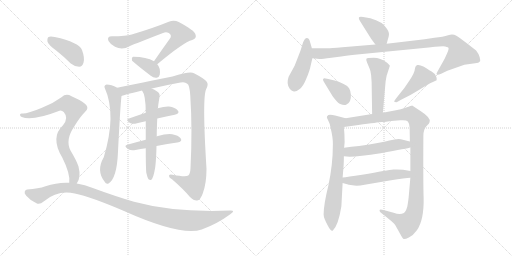
t = 0.00 s
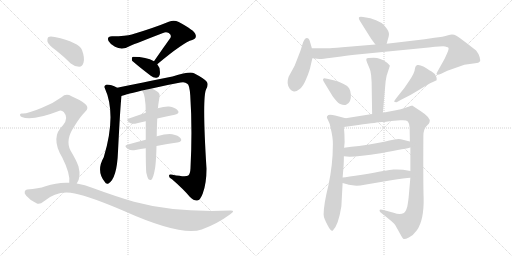
t = 3.06 s
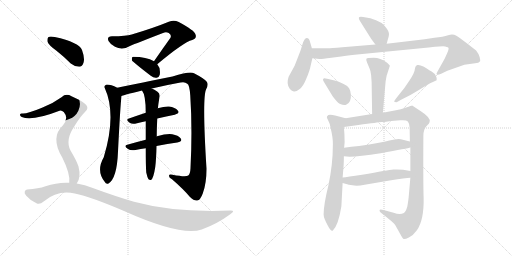
t = 6.11 s
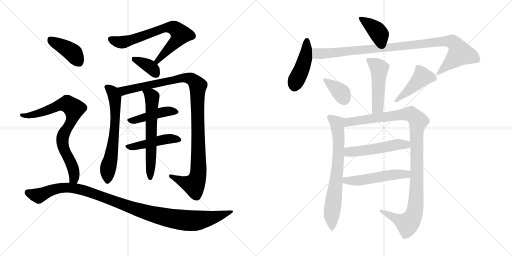
t = 9.17 s
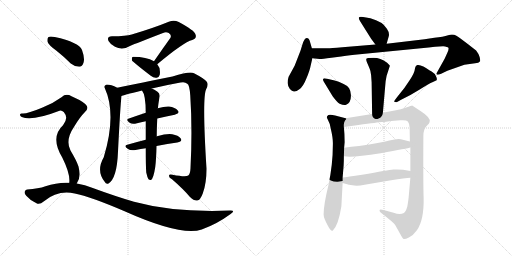
t = 12.23 s
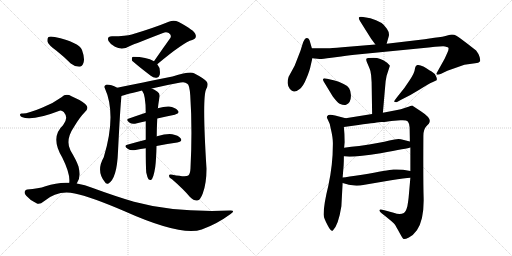
t = 15.28 s

The animated SVG that drew these frames (rendered in a browser with its animation timeline set to each time). Animation: 20 CSS @keyframes rules; one cycle of 15.28 s.

<svg version="1.1" viewBox="0 0 2048 1024" xmlns="http://www.w3.org/2000/svg">
  <g stroke="lightgray" stroke-dasharray="1,1" stroke-width="1" transform="scale(4, 4)">
    <line x1="0" y1="0" x2="256" y2="256"></line>
    <line x1="256" y1="0" x2="0" y2="256"></line>
    <line x1="128" y1="0" x2="128" y2="256"></line>
    <line x1="0" y1="128" x2="256" y2="128"></line>
    <line x1="256" y1="0" x2="512" y2="256"></line>
    <line x1="512" y1="0" x2="256" y2="256"></line>
    <line x1="384" y1="0" x2="384" y2="256"></line>
    <line x1="256" y1="128" x2="512" y2="128"></line>
  </g>
<g transform="scale(1, -1) translate(0, -850)">
   <style type="text/css">
    @keyframes keyframes0 {
      from {
       stroke: black;
       stroke-dashoffset: 706;
       stroke-width: 128;
       }
       70% {
       animation-timing-function: step-end;
       stroke: black;
       stroke-dashoffset: 0;
       stroke-width: 128;
       }
       to {
       stroke: black;
       stroke-width: 1024;
       }
       }
       #make-me-a-hanzi-animation-0 {
         animation: keyframes0 0.824544s both;
         animation-delay: 0.000000s;
         animation-timing-function: linear;
       }
    @keyframes keyframes1 {
      from {
       stroke: black;
       stroke-dashoffset: 368;
       stroke-width: 128;
       }
       55% {
       animation-timing-function: step-end;
       stroke: black;
       stroke-dashoffset: 0;
       stroke-width: 128;
       }
       to {
       stroke: black;
       stroke-width: 1024;
       }
       }
       #make-me-a-hanzi-animation-1 {
         animation: keyframes1 0.549479s both;
         animation-delay: 0.824544s;
         animation-timing-function: linear;
       }
    @keyframes keyframes2 {
      from {
       stroke: black;
       stroke-dashoffset: 648;
       stroke-width: 128;
       }
       68% {
       animation-timing-function: step-end;
       stroke: black;
       stroke-dashoffset: 0;
       stroke-width: 128;
       }
       to {
       stroke: black;
       stroke-width: 1024;
       }
       }
       #make-me-a-hanzi-animation-2 {
         animation: keyframes2 0.777344s both;
         animation-delay: 1.374023s;
         animation-timing-function: linear;
       }
    @keyframes keyframes3 {
      from {
       stroke: black;
       stroke-dashoffset: 1093;
       stroke-width: 128;
       }
       78% {
       animation-timing-function: step-end;
       stroke: black;
       stroke-dashoffset: 0;
       stroke-width: 128;
       }
       to {
       stroke: black;
       stroke-width: 1024;
       }
       }
       #make-me-a-hanzi-animation-3 {
         animation: keyframes3 1.139486s both;
         animation-delay: 2.151367s;
         animation-timing-function: linear;
       }
    @keyframes keyframes4 {
      from {
       stroke: black;
       stroke-dashoffset: 446;
       stroke-width: 128;
       }
       59% {
       animation-timing-function: step-end;
       stroke: black;
       stroke-dashoffset: 0;
       stroke-width: 128;
       }
       to {
       stroke: black;
       stroke-width: 1024;
       }
       }
       #make-me-a-hanzi-animation-4 {
         animation: keyframes4 0.612956s both;
         animation-delay: 3.290853s;
         animation-timing-function: linear;
       }
    @keyframes keyframes5 {
      from {
       stroke: black;
       stroke-dashoffset: 463;
       stroke-width: 128;
       }
       60% {
       animation-timing-function: step-end;
       stroke: black;
       stroke-dashoffset: 0;
       stroke-width: 128;
       }
       to {
       stroke: black;
       stroke-width: 1024;
       }
       }
       #make-me-a-hanzi-animation-5 {
         animation: keyframes5 0.626790s both;
         animation-delay: 3.903809s;
         animation-timing-function: linear;
       }
    @keyframes keyframes6 {
      from {
       stroke: black;
       stroke-dashoffset: 622;
       stroke-width: 128;
       }
       67% {
       animation-timing-function: step-end;
       stroke: black;
       stroke-dashoffset: 0;
       stroke-width: 128;
       }
       to {
       stroke: black;
       stroke-width: 1024;
       }
       }
       #make-me-a-hanzi-animation-6 {
         animation: keyframes6 0.756185s both;
         animation-delay: 4.530599s;
         animation-timing-function: linear;
       }
    @keyframes keyframes7 {
      from {
       stroke: black;
       stroke-dashoffset: 404;
       stroke-width: 128;
       }
       57% {
       animation-timing-function: step-end;
       stroke: black;
       stroke-dashoffset: 0;
       stroke-width: 128;
       }
       to {
       stroke: black;
       stroke-width: 1024;
       }
       }
       #make-me-a-hanzi-animation-7 {
         animation: keyframes7 0.578776s both;
         animation-delay: 5.286784s;
         animation-timing-function: linear;
       }
    @keyframes keyframes8 {
      from {
       stroke: black;
       stroke-dashoffset: 791;
       stroke-width: 128;
       }
       72% {
       animation-timing-function: step-end;
       stroke: black;
       stroke-dashoffset: 0;
       stroke-width: 128;
       }
       to {
       stroke: black;
       stroke-width: 1024;
       }
       }
       #make-me-a-hanzi-animation-8 {
         animation: keyframes8 0.893717s both;
         animation-delay: 5.865560s;
         animation-timing-function: linear;
       }
    @keyframes keyframes9 {
      from {
       stroke: black;
       stroke-dashoffset: 1088;
       stroke-width: 128;
       }
       78% {
       animation-timing-function: step-end;
       stroke: black;
       stroke-dashoffset: 0;
       stroke-width: 128;
       }
       to {
       stroke: black;
       stroke-width: 1024;
       }
       }
       #make-me-a-hanzi-animation-9 {
         animation: keyframes9 1.135417s both;
         animation-delay: 6.759277s;
         animation-timing-function: linear;
       }
    @keyframes keyframes10 {
      from {
       stroke: black;
       stroke-dashoffset: 389;
       stroke-width: 128;
       }
       56% {
       animation-timing-function: step-end;
       stroke: black;
       stroke-dashoffset: 0;
       stroke-width: 128;
       }
       to {
       stroke: black;
       stroke-width: 1024;
       }
       }
       #make-me-a-hanzi-animation-10 {
         animation: keyframes10 0.566569s both;
         animation-delay: 7.894694s;
         animation-timing-function: linear;
       }
    @keyframes keyframes11 {
      from {
       stroke: black;
       stroke-dashoffset: 445;
       stroke-width: 128;
       }
       59% {
       animation-timing-function: step-end;
       stroke: black;
       stroke-dashoffset: 0;
       stroke-width: 128;
       }
       to {
       stroke: black;
       stroke-width: 1024;
       }
       }
       #make-me-a-hanzi-animation-11 {
         animation: keyframes11 0.612142s both;
         animation-delay: 8.461263s;
         animation-timing-function: linear;
       }
    @keyframes keyframes12 {
      from {
       stroke: black;
       stroke-dashoffset: 996;
       stroke-width: 128;
       }
       76% {
       animation-timing-function: step-end;
       stroke: black;
       stroke-dashoffset: 0;
       stroke-width: 128;
       }
       to {
       stroke: black;
       stroke-width: 1024;
       }
       }
       #make-me-a-hanzi-animation-12 {
         animation: keyframes12 1.060547s both;
         animation-delay: 9.073405s;
         animation-timing-function: linear;
       }
    @keyframes keyframes13 {
      from {
       stroke: black;
       stroke-dashoffset: 494;
       stroke-width: 128;
       }
       62% {
       animation-timing-function: step-end;
       stroke: black;
       stroke-dashoffset: 0;
       stroke-width: 128;
       }
       to {
       stroke: black;
       stroke-width: 1024;
       }
       }
       #make-me-a-hanzi-animation-13 {
         animation: keyframes13 0.652018s both;
         animation-delay: 10.133952s;
         animation-timing-function: linear;
       }
    @keyframes keyframes14 {
      from {
       stroke: black;
       stroke-dashoffset: 365;
       stroke-width: 128;
       }
       54% {
       animation-timing-function: step-end;
       stroke: black;
       stroke-dashoffset: 0;
       stroke-width: 128;
       }
       to {
       stroke: black;
       stroke-width: 1024;
       }
       }
       #make-me-a-hanzi-animation-14 {
         animation: keyframes14 0.547038s both;
         animation-delay: 10.785970s;
         animation-timing-function: linear;
       }
    @keyframes keyframes15 {
      from {
       stroke: black;
       stroke-dashoffset: 453;
       stroke-width: 128;
       }
       60% {
       animation-timing-function: step-end;
       stroke: black;
       stroke-dashoffset: 0;
       stroke-width: 128;
       }
       to {
       stroke: black;
       stroke-width: 1024;
       }
       }
       #make-me-a-hanzi-animation-15 {
         animation: keyframes15 0.618652s both;
         animation-delay: 11.333008s;
         animation-timing-function: linear;
       }
    @keyframes keyframes16 {
      from {
       stroke: black;
       stroke-dashoffset: 717;
       stroke-width: 128;
       }
       70% {
       animation-timing-function: step-end;
       stroke: black;
       stroke-dashoffset: 0;
       stroke-width: 128;
       }
       to {
       stroke: black;
       stroke-width: 1024;
       }
       }
       #make-me-a-hanzi-animation-16 {
         animation: keyframes16 0.833496s both;
         animation-delay: 11.951660s;
         animation-timing-function: linear;
       }
    @keyframes keyframes17 {
      from {
       stroke: black;
       stroke-dashoffset: 1103;
       stroke-width: 128;
       }
       78% {
       animation-timing-function: step-end;
       stroke: black;
       stroke-dashoffset: 0;
       stroke-width: 128;
       }
       to {
       stroke: black;
       stroke-width: 1024;
       }
       }
       #make-me-a-hanzi-animation-17 {
         animation: keyframes17 1.147624s both;
         animation-delay: 12.785156s;
         animation-timing-function: linear;
       }
    @keyframes keyframes18 {
      from {
       stroke: black;
       stroke-dashoffset: 520;
       stroke-width: 128;
       }
       63% {
       animation-timing-function: step-end;
       stroke: black;
       stroke-dashoffset: 0;
       stroke-width: 128;
       }
       to {
       stroke: black;
       stroke-width: 1024;
       }
       }
       #make-me-a-hanzi-animation-18 {
         animation: keyframes18 0.673177s both;
         animation-delay: 13.932780s;
         animation-timing-function: linear;
       }
    @keyframes keyframes19 {
      from {
       stroke: black;
       stroke-dashoffset: 523;
       stroke-width: 128;
       }
       63% {
       animation-timing-function: step-end;
       stroke: black;
       stroke-dashoffset: 0;
       stroke-width: 128;
       }
       to {
       stroke: black;
       stroke-width: 1024;
       }
       }
       #make-me-a-hanzi-animation-19 {
         animation: keyframes19 0.675618s both;
         animation-delay: 14.605957s;
         animation-timing-function: linear;
       }
</style>
<path d="M 629.0 593.0 Q 734.0 681.0 769.0 690.0 Q 788.0 697.0 782.0 712.0 Q 779.0 728.0 715.0 762.0 Q 696.0 772.0 675.0 763.0 Q 617.0 739.0 527.0 712.0 Q 505.0 705.0 448.0 705.0 Q 426.0 705.0 434.0 686.0 Q 441.0 673.0 460.0 663.0 Q 490.0 647.0 522.0 667.0 Q 543.0 676.0 652.0 718.0 Q 664.0 724.0 675.0 718.0 Q 687.0 711.0 682.0 699.0 Q 651.0 656.0 616.0 605.0 C 599.0 580.0 606.0 574.0 629.0 593.0 Z" fill="lightgray"></path> 
<path d="M 616.0 605.0 Q 586.0 623.0 533.0 623.0 Q 530.0 623.0 530.0 622.0 Q 526.0 618.0 528.0 608.0 Q 529.0 604.0 603.0 547.0 Q 615.0 537.0 627.0 539.0 Q 636.0 540.0 639.0 551.0 Q 643.0 578.0 629.0 593.0 L 616.0 605.0 Z" fill="lightgray"></path> 
<path d="M 469.0 499.0 Q 444.0 512.0 427.0 512.0 Q 414.0 508.0 419.0 498.0 Q 467.0 392.0 415.0 221.0 Q 384.0 167.0 418.0 124.0 Q 425.0 111.0 434.0 116.0 Q 468.0 137.0 472.0 244.0 Q 481.0 424.0 486.0 466.0 C 488.0 490.0 488.0 490.0 469.0 499.0 Z" fill="lightgray"></path> 
<path d="M 607.0 496.0 Q 661.0 509.0 722.0 520.0 Q 740.0 524.0 749.0 515.0 Q 758.0 511.0 761.0 469.0 Q 770.0 333.0 762.0 177.0 Q 761.0 155.0 753.0 148.0 Q 743.0 141.0 690.0 151.0 Q 675.0 155.0 676.0 146.0 Q 676.0 139.0 688.0 133.0 Q 734.0 93.0 759.0 63.0 Q 778.0 45.0 789.0 48.0 Q 801.0 49.0 811.0 76.0 Q 826.0 116.0 826.0 175.0 Q 808.0 463.0 825.0 494.0 Q 835.0 513.0 827.0 523.0 Q 817.0 536.0 776.0 557.0 Q 760.0 566.0 690.0 544.0 Q 495.0 505.0 469.0 499.0 C 440.0 493.0 457.0 457.0 486.0 466.0 Q 489.0 469.0 568.0 488.0 L 607.0 496.0 Z" fill="lightgray"></path> 
<path d="M 629.0 376.0 Q 666.0 385.0 699.0 391.0 Q 721.0 397.0 711.0 408.0 Q 701.0 421.0 676.0 424.0 Q 658.0 425.0 631.0 417.0 L 583.0 399.0 Q 547.0 387.0 516.0 376.0 Q 500.0 372.0 520.0 358.0 Q 530.0 352.0 548.0 357.0 Q 564.0 361.0 583.0 365.0 L 629.0 376.0 Z" fill="lightgray"></path> 
<path d="M 626.0 266.0 Q 671.0 275.0 709.0 280.0 Q 731.0 284.0 723.0 296.0 Q 713.0 309.0 689.0 313.0 Q 667.0 316.0 628.0 305.0 Q 627.0 305.0 627.0 304.0 L 583.0 291.0 Q 543.0 281.0 509.0 271.0 Q 493.0 267.0 512.0 254.0 Q 522.0 247.0 542.0 250.0 Q 563.0 254.0 583.0 257.0 L 626.0 266.0 Z" fill="lightgray"></path> 
<path d="M 585.0 160.0 Q 589.0 141.0 594.0 133.0 Q 598.0 129.0 604.0 130.0 Q 614.0 136.0 621.0 182.0 Q 625.0 215.0 626.0 266.0 L 627.0 304.0 Q 627.0 332.0 629.0 376.0 L 631.0 417.0 Q 631.0 418.0 632.0 419.0 Q 632.0 426.0 638.0 462.0 Q 641.0 475.0 630.0 483.0 Q 617.0 493.0 607.0 496.0 C 580.0 508.0 553.0 514.0 568.0 488.0 Q 583.0 470.0 583.0 399.0 L 583.0 365.0 Q 583.0 332.0 583.0 291.0 L 583.0 257.0 Q 583.0 185.0 585.0 160.0 Z" fill="lightgray"></path> 
<path d="M 226.0 647.0 Q 254.0 625.0 283.0 596.0 Q 299.0 583.0 317.0 583.0 Q 329.0 584.0 334.0 599.0 Q 340.0 617.0 328.0 650.0 Q 316.0 681.0 219.0 702.0 Q 201.0 706.0 194.0 702.0 Q 188.0 698.0 190.0 683.0 Q 194.0 670.0 226.0 647.0 Z" fill="lightgray"></path> 
<path d="M 307.0 116.0 Q 325.0 140.0 314.0 184.0 Q 307.0 206.0 282.0 248.0 Q 260.0 290.0 297.0 344.0 Q 319.0 381.0 338.0 400.0 Q 360.0 418.0 341.0 434.0 Q 322.0 450.0 286.0 465.0 Q 264.0 478.0 246.0 461.0 Q 212.0 436.0 168.0 419.0 Q 108.0 394.0 89.0 396.0 Q 82.0 397.0 80.0 392.0 Q 79.0 386.0 87.0 382.0 Q 127.0 364.0 238.0 407.0 Q 245.0 411.0 255.0 402.0 Q 276.0 378.0 252.0 349.0 Q 200.0 301.0 249.0 220.0 Q 282.0 154.0 277.0 119.0 C 277.0 89.0 293.0 89.0 307.0 116.0 Z" fill="lightgray"></path> 
<path d="M 277.0 119.0 Q 231.0 122.0 182.0 105.0 Q 154.0 95.0 109.0 92.0 Q 102.0 92.0 99.0 84.0 Q 96.0 77.0 105.0 67.0 Q 121.0 48.0 146.0 37.0 Q 158.0 30.0 176.0 45.0 Q 231.0 91.0 299.0 76.0 Q 363.0 63.0 496.0 6.0 Q 724.0 -96.0 807.0 -68.0 Q 868.0 -46.0 921.0 -7.0 Q 945.0 9.0 920.0 8.0 Q 698.0 -1.0 536.0 43.0 Q 461.0 65.0 371.0 98.0 Q 340.0 111.0 307.0 116.0 L 277.0 119.0 Z" fill="lightgray"></path> 
<path d="M 1546.5 675.0 L 1554.5 703.0 Q 1559.5 718.0 1547.5 735.0 Q 1530.5 764.0 1481.5 777.0 L 1452.5 782.0 Q 1437.5 784.0 1435.5 780.0 Q 1433.5 776.0 1440.5 765.0 L 1484.5 695.0 L 1501.5 672.0 C 1519.5 648.0 1538.5 646.0 1546.5 675.0 Z" fill="lightgray"></path> 
<path d="M 1247.5 657.0 L 1240.5 681.0 Q 1238.5 691.0 1234.5 695.0 Q 1222.5 705.0 1212.5 681.0 L 1201.5 646.0 L 1178.5 587.0 L 1154.5 543.0 Q 1150.5 532.0 1150.5 518.0 Q 1151.5 503.0 1159.5 494.0 Q 1167.5 485.0 1175.5 484.0 Q 1183.5 482.0 1197.5 493.0 Q 1212.5 503.0 1225.5 536.0 Q 1239.5 569.0 1242.5 587.0 L 1249.5 617.0 L 1247.5 657.0 Z" fill="lightgray"></path> 
<path d="M 1740.5 663.0 L 1772.5 665.0 Q 1790.5 663.0 1793.5 659.0 Q 1796.5 654.0 1788.5 637.0 L 1778.5 615.0 L 1749.5 563.0 Q 1743.5 553.0 1747.5 552.0 Q 1750.5 549.0 1764.5 555.0 L 1789.5 567.0 L 1857.5 591.0 L 1900.5 597.0 Q 1915.5 598.0 1920.5 605.0 Q 1921.5 609.0 1918.5 622.0 Q 1915.5 634.0 1904.5 648.0 L 1868.5 676.0 Q 1839.5 698.0 1825.5 707.0 Q 1811.5 715.0 1792.5 709.0 Q 1773.5 703.0 1737.5 699.0 L 1698.5 693.0 L 1546.5 675.0 L 1501.5 672.0 L 1369.5 661.0 Q 1321.5 657.0 1311.5 657.0 L 1247.5 657.0 C 1217.5 657.0 1219.5 620.0 1249.5 617.0 L 1278.5 614.0 Q 1281.5 613.0 1325.5 619.0 L 1364.5 624.0 Q 1409.5 631.0 1418.5 631.0 L 1714.5 660.0 Q 1719.5 661.0 1740.5 663.0 Z" fill="lightgray"></path> 
<path d="M 1542.5 525.0 L 1546.5 547.0 L 1559.5 587.0 Q 1558.5 589.0 1548.5 599.0 Q 1521.5 619.0 1494.5 619.0 Q 1468.5 619.0 1465.5 615.0 Q 1463.5 611.0 1468.5 599.0 L 1477.5 578.0 Q 1482.5 568.0 1484.5 549.0 L 1486.5 521.0 L 1488.5 394.0 C 1488.5 364.0 1528.5 369.0 1531.5 399.0 L 1542.5 525.0 Z" fill="lightgray"></path> 
<path d="M 1296.5 521.0 L 1330.5 465.0 Q 1347.5 442.0 1358.5 435.0 Q 1376.5 427.0 1384.5 431.0 Q 1405.5 439.0 1403.5 471.0 Q 1402.5 487.0 1396.5 497.0 Q 1391.5 507.0 1374.5 514.0 Q 1353.5 525.0 1338.5 528.0 L 1308.5 535.0 Q 1294.5 539.0 1293.5 535.0 Q 1289.5 532.0 1296.5 521.0 Z" fill="lightgray"></path> 
<path d="M 1586.5 441.0 L 1602.5 450.0 Q 1642.5 469.0 1680.5 493.0 Q 1718.5 517.0 1729.5 521.0 L 1746.5 529.0 Q 1749.5 535.0 1743.5 546.0 Q 1738.5 557.0 1726.5 564.0 Q 1715.5 570.0 1711.5 573.0 Q 1708.5 576.0 1693.5 584.0 Q 1678.5 592.0 1669.5 590.0 Q 1661.5 588.0 1659.5 574.0 Q 1658.5 559.0 1638.5 529.0 Q 1619.5 499.0 1597.5 473.0 Q 1576.5 447.0 1576.5 444.0 Q 1577.5 441.0 1586.5 441.0 Z" fill="lightgray"></path> 
<path d="M 1370.5 140.0 L 1374.5 188.0 Q 1375.5 206.0 1375.5 225.0 L 1376.5 259.0 L 1378.5 281.0 Q 1378.5 314.0 1375.5 342.0 C 1372.5 372.0 1392.5 374.0 1382.5 377.0 L 1340.5 388.0 Q 1321.5 393.0 1313.5 390.0 L 1311.5 388.0 Q 1303.5 384.0 1311.5 371.0 Q 1319.5 357.0 1322.5 338.0 Q 1332.5 296.0 1331.5 273.0 Q 1331.5 191.0 1313.5 108.0 Q 1294.5 32.0 1294.5 -8.0 Q 1294.5 -22.0 1311.5 -53.0 Q 1324.5 -78.0 1331.5 -72.0 Q 1353.5 -51.0 1365.5 25.0 L 1370.5 118.0 L 1370.5 140.0 Z" fill="lightgray"></path> 
<path d="M 1641.5 260.0 L 1641.5 166.0 L 1641.5 139.0 L 1634.5 60.0 Q 1633.5 50.0 1629.5 25.0 Q 1623.5 3.0 1615.5 -2.0 Q 1599.5 -10.0 1574.5 -1.0 L 1537.5 9.0 Q 1520.5 14.0 1519.5 11.0 Q 1514.5 6.0 1526.5 -3.0 Q 1572.5 -39.0 1578.5 -47.0 Q 1584.5 -56.0 1597.5 -80.0 Q 1610.5 -104.0 1614.5 -106.0 Q 1619.5 -108.0 1635.5 -100.0 Q 1652.5 -92.0 1667.5 -71.0 Q 1696.5 -30.0 1694.5 59.0 Q 1692.5 116.0 1693.5 307.0 Q 1693.5 332.0 1705.5 345.0 Q 1718.5 357.0 1718.5 363.0 Q 1723.5 379.0 1683.5 405.0 L 1648.5 428.0 Q 1646.5 428.0 1624.5 420.0 Q 1602.5 412.0 1583.5 409.0 L 1531.5 399.0 L 1488.5 394.0 L 1382.5 377.0 C 1352.5 372.0 1345.5 338.0 1375.5 342.0 L 1433.5 350.0 Q 1513.5 361.0 1525.5 362.0 Q 1538.5 362.0 1544.5 363.0 L 1564.5 366.0 L 1601.5 369.0 Q 1625.5 371.0 1631.5 364.0 Q 1637.5 356.0 1638.5 340.0 L 1639.5 284.0 L 1641.5 260.0 Z" fill="lightgray"></path> 
<path d="M 1375.5 225.0 L 1398.5 223.0 Q 1436.5 224.0 1522.5 237.0 Q 1632.5 257.0 1641.5 260.0 C 1670.5 267.0 1668.5 277.0 1639.5 284.0 L 1603.5 293.0 Q 1591.5 297.0 1557.5 288.0 Q 1523.5 279.0 1436.5 266.0 Q 1404.5 263.0 1376.5 259.0 C 1346.5 255.0 1345.5 228.0 1375.5 225.0 Z" fill="lightgray"></path> 
<path d="M 1641.5 166.0 L 1612.5 171.0 Q 1593.5 173.0 1573.5 172.0 Q 1553.5 170.0 1448.5 151.0 Q 1388.5 142.0 1370.5 140.0 C 1340.5 136.0 1341.5 126.0 1370.5 118.0 L 1395.5 111.0 L 1417.5 108.0 Q 1432.5 106.0 1458.5 111.0 L 1564.5 129.0 Q 1620.5 139.0 1641.5 139.0 C 1671.5 140.0 1671.5 161.0 1641.5 166.0 Z" fill="lightgray"></path> 
      <clipPath id="make-me-a-hanzi-clip-0">
      <path d="M 629.0 593.0 Q 734.0 681.0 769.0 690.0 Q 788.0 697.0 782.0 712.0 Q 779.0 728.0 715.0 762.0 Q 696.0 772.0 675.0 763.0 Q 617.0 739.0 527.0 712.0 Q 505.0 705.0 448.0 705.0 Q 426.0 705.0 434.0 686.0 Q 441.0 673.0 460.0 663.0 Q 490.0 647.0 522.0 667.0 Q 543.0 676.0 652.0 718.0 Q 664.0 724.0 675.0 718.0 Q 687.0 711.0 682.0 699.0 Q 651.0 656.0 616.0 605.0 C 599.0 580.0 606.0 574.0 629.0 593.0 Z" fill="lightgray"></path>
      </clipPath>
      <path clip-path="url(#make-me-a-hanzi-clip-0)" d="M 444.0 693.0 L 465.0 684.0 L 504.0 683.0 L 663.0 740.0 L 695.0 739.0 L 723.0 713.0 L 702.0 682.0 L 638.0 618.0 L 634.0 607.0 L 625.0 608.0 " fill="none" id="make-me-a-hanzi-animation-0" stroke-dasharray="578 1156" stroke-linecap="round"></path>

      <clipPath id="make-me-a-hanzi-clip-1">
      <path d="M 616.0 605.0 Q 586.0 623.0 533.0 623.0 Q 530.0 623.0 530.0 622.0 Q 526.0 618.0 528.0 608.0 Q 529.0 604.0 603.0 547.0 Q 615.0 537.0 627.0 539.0 Q 636.0 540.0 639.0 551.0 Q 643.0 578.0 629.0 593.0 L 616.0 605.0 Z" fill="lightgray"></path>
      </clipPath>
      <path clip-path="url(#make-me-a-hanzi-clip-1)" d="M 534.0 614.0 L 601.0 582.0 L 625.0 553.0 " fill="none" id="make-me-a-hanzi-animation-1" stroke-dasharray="240 480" stroke-linecap="round"></path>

      <clipPath id="make-me-a-hanzi-clip-2">
      <path d="M 469.0 499.0 Q 444.0 512.0 427.0 512.0 Q 414.0 508.0 419.0 498.0 Q 467.0 392.0 415.0 221.0 Q 384.0 167.0 418.0 124.0 Q 425.0 111.0 434.0 116.0 Q 468.0 137.0 472.0 244.0 Q 481.0 424.0 486.0 466.0 C 488.0 490.0 488.0 490.0 469.0 499.0 Z" fill="lightgray"></path>
      </clipPath>
      <path clip-path="url(#make-me-a-hanzi-clip-2)" d="M 427.0 503.0 L 451.0 482.0 L 461.0 438.0 L 457.0 305.0 L 431.0 171.0 L 429.0 126.0 " fill="none" id="make-me-a-hanzi-animation-2" stroke-dasharray="520 1040" stroke-linecap="round"></path>

      <clipPath id="make-me-a-hanzi-clip-3">
      <path d="M 607.0 496.0 Q 661.0 509.0 722.0 520.0 Q 740.0 524.0 749.0 515.0 Q 758.0 511.0 761.0 469.0 Q 770.0 333.0 762.0 177.0 Q 761.0 155.0 753.0 148.0 Q 743.0 141.0 690.0 151.0 Q 675.0 155.0 676.0 146.0 Q 676.0 139.0 688.0 133.0 Q 734.0 93.0 759.0 63.0 Q 778.0 45.0 789.0 48.0 Q 801.0 49.0 811.0 76.0 Q 826.0 116.0 826.0 175.0 Q 808.0 463.0 825.0 494.0 Q 835.0 513.0 827.0 523.0 Q 817.0 536.0 776.0 557.0 Q 760.0 566.0 690.0 544.0 Q 495.0 505.0 469.0 499.0 C 440.0 493.0 457.0 457.0 486.0 466.0 Q 489.0 469.0 568.0 488.0 L 607.0 496.0 Z" fill="lightgray"></path>
      </clipPath>
      <path clip-path="url(#make-me-a-hanzi-clip-3)" d="M 472.0 494.0 L 498.0 487.0 L 742.0 540.0 L 765.0 534.0 L 786.0 516.0 L 791.0 506.0 L 795.0 241.0 L 789.0 139.0 L 776.0 110.0 L 733.0 122.0 L 684.0 146.0 " fill="none" id="make-me-a-hanzi-animation-3" stroke-dasharray="965 1930" stroke-linecap="round"></path>

      <clipPath id="make-me-a-hanzi-clip-4">
      <path d="M 629.0 376.0 Q 666.0 385.0 699.0 391.0 Q 721.0 397.0 711.0 408.0 Q 701.0 421.0 676.0 424.0 Q 658.0 425.0 631.0 417.0 L 583.0 399.0 Q 547.0 387.0 516.0 376.0 Q 500.0 372.0 520.0 358.0 Q 530.0 352.0 548.0 357.0 Q 564.0 361.0 583.0 365.0 L 629.0 376.0 Z" fill="lightgray"></path>
      </clipPath>
      <path clip-path="url(#make-me-a-hanzi-clip-4)" d="M 518.0 367.0 L 644.0 401.0 L 680.0 406.0 L 703.0 401.0 " fill="none" id="make-me-a-hanzi-animation-4" stroke-dasharray="318 636" stroke-linecap="round"></path>

      <clipPath id="make-me-a-hanzi-clip-5">
      <path d="M 626.0 266.0 Q 671.0 275.0 709.0 280.0 Q 731.0 284.0 723.0 296.0 Q 713.0 309.0 689.0 313.0 Q 667.0 316.0 628.0 305.0 Q 627.0 305.0 627.0 304.0 L 583.0 291.0 Q 543.0 281.0 509.0 271.0 Q 493.0 267.0 512.0 254.0 Q 522.0 247.0 542.0 250.0 Q 563.0 254.0 583.0 257.0 L 626.0 266.0 Z" fill="lightgray"></path>
      </clipPath>
      <path clip-path="url(#make-me-a-hanzi-clip-5)" d="M 510.0 262.0 L 574.0 271.0 L 642.0 290.0 L 692.0 296.0 L 713.0 290.0 " fill="none" id="make-me-a-hanzi-animation-5" stroke-dasharray="335 670" stroke-linecap="round"></path>

      <clipPath id="make-me-a-hanzi-clip-6">
      <path d="M 585.0 160.0 Q 589.0 141.0 594.0 133.0 Q 598.0 129.0 604.0 130.0 Q 614.0 136.0 621.0 182.0 Q 625.0 215.0 626.0 266.0 L 627.0 304.0 Q 627.0 332.0 629.0 376.0 L 631.0 417.0 Q 631.0 418.0 632.0 419.0 Q 632.0 426.0 638.0 462.0 Q 641.0 475.0 630.0 483.0 Q 617.0 493.0 607.0 496.0 C 580.0 508.0 553.0 514.0 568.0 488.0 Q 583.0 470.0 583.0 399.0 L 583.0 365.0 Q 583.0 332.0 583.0 291.0 L 583.0 257.0 Q 583.0 185.0 585.0 160.0 Z" fill="lightgray"></path>
      </clipPath>
      <path clip-path="url(#make-me-a-hanzi-clip-6)" d="M 575.0 487.0 L 604.0 468.0 L 609.0 456.0 L 601.0 138.0 " fill="none" id="make-me-a-hanzi-animation-6" stroke-dasharray="494 988" stroke-linecap="round"></path>

      <clipPath id="make-me-a-hanzi-clip-7">
      <path d="M 226.0 647.0 Q 254.0 625.0 283.0 596.0 Q 299.0 583.0 317.0 583.0 Q 329.0 584.0 334.0 599.0 Q 340.0 617.0 328.0 650.0 Q 316.0 681.0 219.0 702.0 Q 201.0 706.0 194.0 702.0 Q 188.0 698.0 190.0 683.0 Q 194.0 670.0 226.0 647.0 Z" fill="lightgray"></path>
      </clipPath>
      <path clip-path="url(#make-me-a-hanzi-clip-7)" d="M 201.0 693.0 L 291.0 639.0 L 314.0 603.0 " fill="none" id="make-me-a-hanzi-animation-7" stroke-dasharray="276 552" stroke-linecap="round"></path>

      <clipPath id="make-me-a-hanzi-clip-8">
      <path d="M 307.0 116.0 Q 325.0 140.0 314.0 184.0 Q 307.0 206.0 282.0 248.0 Q 260.0 290.0 297.0 344.0 Q 319.0 381.0 338.0 400.0 Q 360.0 418.0 341.0 434.0 Q 322.0 450.0 286.0 465.0 Q 264.0 478.0 246.0 461.0 Q 212.0 436.0 168.0 419.0 Q 108.0 394.0 89.0 396.0 Q 82.0 397.0 80.0 392.0 Q 79.0 386.0 87.0 382.0 Q 127.0 364.0 238.0 407.0 Q 245.0 411.0 255.0 402.0 Q 276.0 378.0 252.0 349.0 Q 200.0 301.0 249.0 220.0 Q 282.0 154.0 277.0 119.0 C 277.0 89.0 293.0 89.0 307.0 116.0 Z" fill="lightgray"></path>
      </clipPath>
      <path clip-path="url(#make-me-a-hanzi-clip-8)" d="M 87.0 389.0 L 136.0 391.0 L 256.0 434.0 L 280.0 429.0 L 293.0 417.0 L 290.0 378.0 L 257.0 319.0 L 250.0 292.0 L 255.0 254.0 L 277.0 215.0 L 297.0 158.0 L 296.0 137.0 L 285.0 124.0 " fill="none" id="make-me-a-hanzi-animation-8" stroke-dasharray="663 1326" stroke-linecap="round"></path>

      <clipPath id="make-me-a-hanzi-clip-9">
      <path d="M 277.0 119.0 Q 231.0 122.0 182.0 105.0 Q 154.0 95.0 109.0 92.0 Q 102.0 92.0 99.0 84.0 Q 96.0 77.0 105.0 67.0 Q 121.0 48.0 146.0 37.0 Q 158.0 30.0 176.0 45.0 Q 231.0 91.0 299.0 76.0 Q 363.0 63.0 496.0 6.0 Q 724.0 -96.0 807.0 -68.0 Q 868.0 -46.0 921.0 -7.0 Q 945.0 9.0 920.0 8.0 Q 698.0 -1.0 536.0 43.0 Q 461.0 65.0 371.0 98.0 Q 340.0 111.0 307.0 116.0 L 277.0 119.0 Z" fill="lightgray"></path>
      </clipPath>
      <path clip-path="url(#make-me-a-hanzi-clip-9)" d="M 110.0 80.0 L 155.0 67.0 L 233.0 97.0 L 310.0 95.0 L 373.0 77.0 L 539.0 14.0 L 621.0 -10.0 L 718.0 -29.0 L 801.0 -31.0 L 911.0 0.0 " fill="none" id="make-me-a-hanzi-animation-9" stroke-dasharray="960 1920" stroke-linecap="round"></path>

      <clipPath id="make-me-a-hanzi-clip-10">
      <path d="M 1546.5 675.0 L 1554.5 703.0 Q 1559.5 718.0 1547.5 735.0 Q 1530.5 764.0 1481.5 777.0 L 1452.5 782.0 Q 1437.5 784.0 1435.5 780.0 Q 1433.5 776.0 1440.5 765.0 L 1484.5 695.0 L 1501.5 672.0 C 1519.5 648.0 1538.5 646.0 1546.5 675.0 Z" fill="lightgray"></path>
      </clipPath>
      <path clip-path="url(#make-me-a-hanzi-clip-10)" d="M 1441.5 774.0 L 1503.5 731.0 L 1538.5 685.0 " fill="none" id="make-me-a-hanzi-animation-10" stroke-dasharray="261 522" stroke-linecap="round"></path>

      <clipPath id="make-me-a-hanzi-clip-11">
      <path d="M 1247.5 657.0 L 1240.5 681.0 Q 1238.5 691.0 1234.5 695.0 Q 1222.5 705.0 1212.5 681.0 L 1201.5 646.0 L 1178.5 587.0 L 1154.5 543.0 Q 1150.5 532.0 1150.5 518.0 Q 1151.5 503.0 1159.5 494.0 Q 1167.5 485.0 1175.5 484.0 Q 1183.5 482.0 1197.5 493.0 Q 1212.5 503.0 1225.5 536.0 Q 1239.5 569.0 1242.5 587.0 L 1249.5 617.0 L 1247.5 657.0 Z" fill="lightgray"></path>
      </clipPath>
      <path clip-path="url(#make-me-a-hanzi-clip-11)" d="M 1227.5 684.0 L 1222.5 622.0 L 1177.5 503.0 " fill="none" id="make-me-a-hanzi-animation-11" stroke-dasharray="317 634" stroke-linecap="round"></path>

      <clipPath id="make-me-a-hanzi-clip-12">
      <path d="M 1740.5 663.0 L 1772.5 665.0 Q 1790.5 663.0 1793.5 659.0 Q 1796.5 654.0 1788.5 637.0 L 1778.5 615.0 L 1749.5 563.0 Q 1743.5 553.0 1747.5 552.0 Q 1750.5 549.0 1764.5 555.0 L 1789.5 567.0 L 1857.5 591.0 L 1900.5 597.0 Q 1915.5 598.0 1920.5 605.0 Q 1921.5 609.0 1918.5 622.0 Q 1915.5 634.0 1904.5 648.0 L 1868.5 676.0 Q 1839.5 698.0 1825.5 707.0 Q 1811.5 715.0 1792.5 709.0 Q 1773.5 703.0 1737.5 699.0 L 1698.5 693.0 L 1546.5 675.0 L 1501.5 672.0 L 1369.5 661.0 Q 1321.5 657.0 1311.5 657.0 L 1247.5 657.0 C 1217.5 657.0 1219.5 620.0 1249.5 617.0 L 1278.5 614.0 Q 1281.5 613.0 1325.5 619.0 L 1364.5 624.0 Q 1409.5 631.0 1418.5 631.0 L 1714.5 660.0 Q 1719.5 661.0 1740.5 663.0 Z" fill="lightgray"></path>
      </clipPath>
      <path clip-path="url(#make-me-a-hanzi-clip-12)" d="M 1253.5 651.0 L 1269.5 636.0 L 1310.5 635.0 L 1748.5 683.0 L 1808.5 683.0 L 1828.5 663.0 L 1840.5 636.0 L 1751.5 557.0 " fill="none" id="make-me-a-hanzi-animation-12" stroke-dasharray="868 1736" stroke-linecap="round"></path>

      <clipPath id="make-me-a-hanzi-clip-13">
      <path d="M 1542.5 525.0 L 1546.5 547.0 L 1559.5 587.0 Q 1558.5 589.0 1548.5 599.0 Q 1521.5 619.0 1494.5 619.0 Q 1468.5 619.0 1465.5 615.0 Q 1463.5 611.0 1468.5 599.0 L 1477.5 578.0 Q 1482.5 568.0 1484.5 549.0 L 1486.5 521.0 L 1488.5 394.0 C 1488.5 364.0 1528.5 369.0 1531.5 399.0 L 1542.5 525.0 Z" fill="lightgray"></path>
      </clipPath>
      <path clip-path="url(#make-me-a-hanzi-clip-13)" d="M 1471.5 612.0 L 1517.5 575.0 L 1511.5 425.0 L 1494.5 402.0 " fill="none" id="make-me-a-hanzi-animation-13" stroke-dasharray="366 732" stroke-linecap="round"></path>

      <clipPath id="make-me-a-hanzi-clip-14">
      <path d="M 1296.5 521.0 L 1330.5 465.0 Q 1347.5 442.0 1358.5 435.0 Q 1376.5 427.0 1384.5 431.0 Q 1405.5 439.0 1403.5 471.0 Q 1402.5 487.0 1396.5 497.0 Q 1391.5 507.0 1374.5 514.0 Q 1353.5 525.0 1338.5 528.0 L 1308.5 535.0 Q 1294.5 539.0 1293.5 535.0 Q 1289.5 532.0 1296.5 521.0 Z" fill="lightgray"></path>
      </clipPath>
      <path clip-path="url(#make-me-a-hanzi-clip-14)" d="M 1301.5 529.0 L 1365.5 478.0 L 1377.5 454.0 " fill="none" id="make-me-a-hanzi-animation-14" stroke-dasharray="237 474" stroke-linecap="round"></path>

      <clipPath id="make-me-a-hanzi-clip-15">
      <path d="M 1586.5 441.0 L 1602.5 450.0 Q 1642.5 469.0 1680.5 493.0 Q 1718.5 517.0 1729.5 521.0 L 1746.5 529.0 Q 1749.5 535.0 1743.5 546.0 Q 1738.5 557.0 1726.5 564.0 Q 1715.5 570.0 1711.5 573.0 Q 1708.5 576.0 1693.5 584.0 Q 1678.5 592.0 1669.5 590.0 Q 1661.5 588.0 1659.5 574.0 Q 1658.5 559.0 1638.5 529.0 Q 1619.5 499.0 1597.5 473.0 Q 1576.5 447.0 1576.5 444.0 Q 1577.5 441.0 1586.5 441.0 Z" fill="lightgray"></path>
      </clipPath>
      <path clip-path="url(#make-me-a-hanzi-clip-15)" d="M 1739.5 533.0 L 1715.5 542.0 L 1689.5 542.0 L 1581.5 444.0 " fill="none" id="make-me-a-hanzi-animation-15" stroke-dasharray="325 650" stroke-linecap="round"></path>

      <clipPath id="make-me-a-hanzi-clip-16">
      <path d="M 1370.5 140.0 L 1374.5 188.0 Q 1375.5 206.0 1375.5 225.0 L 1376.5 259.0 L 1378.5 281.0 Q 1378.5 314.0 1375.5 342.0 C 1372.5 372.0 1392.5 374.0 1382.5 377.0 L 1340.5 388.0 Q 1321.5 393.0 1313.5 390.0 L 1311.5 388.0 Q 1303.5 384.0 1311.5 371.0 Q 1319.5 357.0 1322.5 338.0 Q 1332.5 296.0 1331.5 273.0 Q 1331.5 191.0 1313.5 108.0 Q 1294.5 32.0 1294.5 -8.0 Q 1294.5 -22.0 1311.5 -53.0 Q 1324.5 -78.0 1331.5 -72.0 Q 1353.5 -51.0 1365.5 25.0 L 1370.5 118.0 L 1370.5 140.0 Z" fill="lightgray"></path>
      </clipPath>
      <path clip-path="url(#make-me-a-hanzi-clip-16)" d="M 1317.5 380.0 L 1348.5 356.0 L 1355.5 289.0 L 1350.5 184.0 L 1326.5 -8.0 L 1328.5 -64.0 " fill="none" id="make-me-a-hanzi-animation-16" stroke-dasharray="589 1178" stroke-linecap="round"></path>

      <clipPath id="make-me-a-hanzi-clip-17">
      <path d="M 1641.5 260.0 L 1641.5 166.0 L 1641.5 139.0 L 1634.5 60.0 Q 1633.5 50.0 1629.5 25.0 Q 1623.5 3.0 1615.5 -2.0 Q 1599.5 -10.0 1574.5 -1.0 L 1537.5 9.0 Q 1520.5 14.0 1519.5 11.0 Q 1514.5 6.0 1526.5 -3.0 Q 1572.5 -39.0 1578.5 -47.0 Q 1584.5 -56.0 1597.5 -80.0 Q 1610.5 -104.0 1614.5 -106.0 Q 1619.5 -108.0 1635.5 -100.0 Q 1652.5 -92.0 1667.5 -71.0 Q 1696.5 -30.0 1694.5 59.0 Q 1692.5 116.0 1693.5 307.0 Q 1693.5 332.0 1705.5 345.0 Q 1718.5 357.0 1718.5 363.0 Q 1723.5 379.0 1683.5 405.0 L 1648.5 428.0 Q 1646.5 428.0 1624.5 420.0 Q 1602.5 412.0 1583.5 409.0 L 1531.5 399.0 L 1488.5 394.0 L 1382.5 377.0 C 1352.5 372.0 1345.5 338.0 1375.5 342.0 L 1433.5 350.0 Q 1513.5 361.0 1525.5 362.0 Q 1538.5 362.0 1544.5 363.0 L 1564.5 366.0 L 1601.5 369.0 Q 1625.5 371.0 1631.5 364.0 Q 1637.5 356.0 1638.5 340.0 L 1639.5 284.0 L 1641.5 260.0 Z" fill="lightgray"></path>
      </clipPath>
      <path clip-path="url(#make-me-a-hanzi-clip-17)" d="M 1382.5 347.0 L 1397.5 362.0 L 1625.5 394.0 L 1648.5 391.0 L 1672.5 366.0 L 1665.5 305.0 L 1664.5 49.0 L 1654.5 -11.0 L 1630.5 -45.0 L 1523.5 4.0 " fill="none" id="make-me-a-hanzi-animation-17" stroke-dasharray="975 1950" stroke-linecap="round"></path>

      <clipPath id="make-me-a-hanzi-clip-18">
      <path d="M 1375.5 225.0 L 1398.5 223.0 Q 1436.5 224.0 1522.5 237.0 Q 1632.5 257.0 1641.5 260.0 C 1670.5 267.0 1668.5 277.0 1639.5 284.0 L 1603.5 293.0 Q 1591.5 297.0 1557.5 288.0 Q 1523.5 279.0 1436.5 266.0 Q 1404.5 263.0 1376.5 259.0 C 1346.5 255.0 1345.5 228.0 1375.5 225.0 Z" fill="lightgray"></path>
      </clipPath>
      <path clip-path="url(#make-me-a-hanzi-clip-18)" d="M 1381.5 230.0 L 1400.5 243.0 L 1531.5 258.0 L 1572.5 270.0 L 1617.5 273.0 L 1637.5 266.0 " fill="none" id="make-me-a-hanzi-animation-18" stroke-dasharray="392 784" stroke-linecap="round"></path>

      <clipPath id="make-me-a-hanzi-clip-19">
      <path d="M 1641.5 166.0 L 1612.5 171.0 Q 1593.5 173.0 1573.5 172.0 Q 1553.5 170.0 1448.5 151.0 Q 1388.5 142.0 1370.5 140.0 C 1340.5 136.0 1341.5 126.0 1370.5 118.0 L 1395.5 111.0 L 1417.5 108.0 Q 1432.5 106.0 1458.5 111.0 L 1564.5 129.0 Q 1620.5 139.0 1641.5 139.0 C 1671.5 140.0 1671.5 161.0 1641.5 166.0 Z" fill="lightgray"></path>
      </clipPath>
      <path clip-path="url(#make-me-a-hanzi-clip-19)" d="M 1375.5 135.0 L 1384.5 128.0 L 1424.5 127.0 L 1580.5 153.0 L 1617.5 154.0 L 1636.5 146.0 " fill="none" id="make-me-a-hanzi-animation-19" stroke-dasharray="395 790" stroke-linecap="round"></path>

</g>
</svg>
